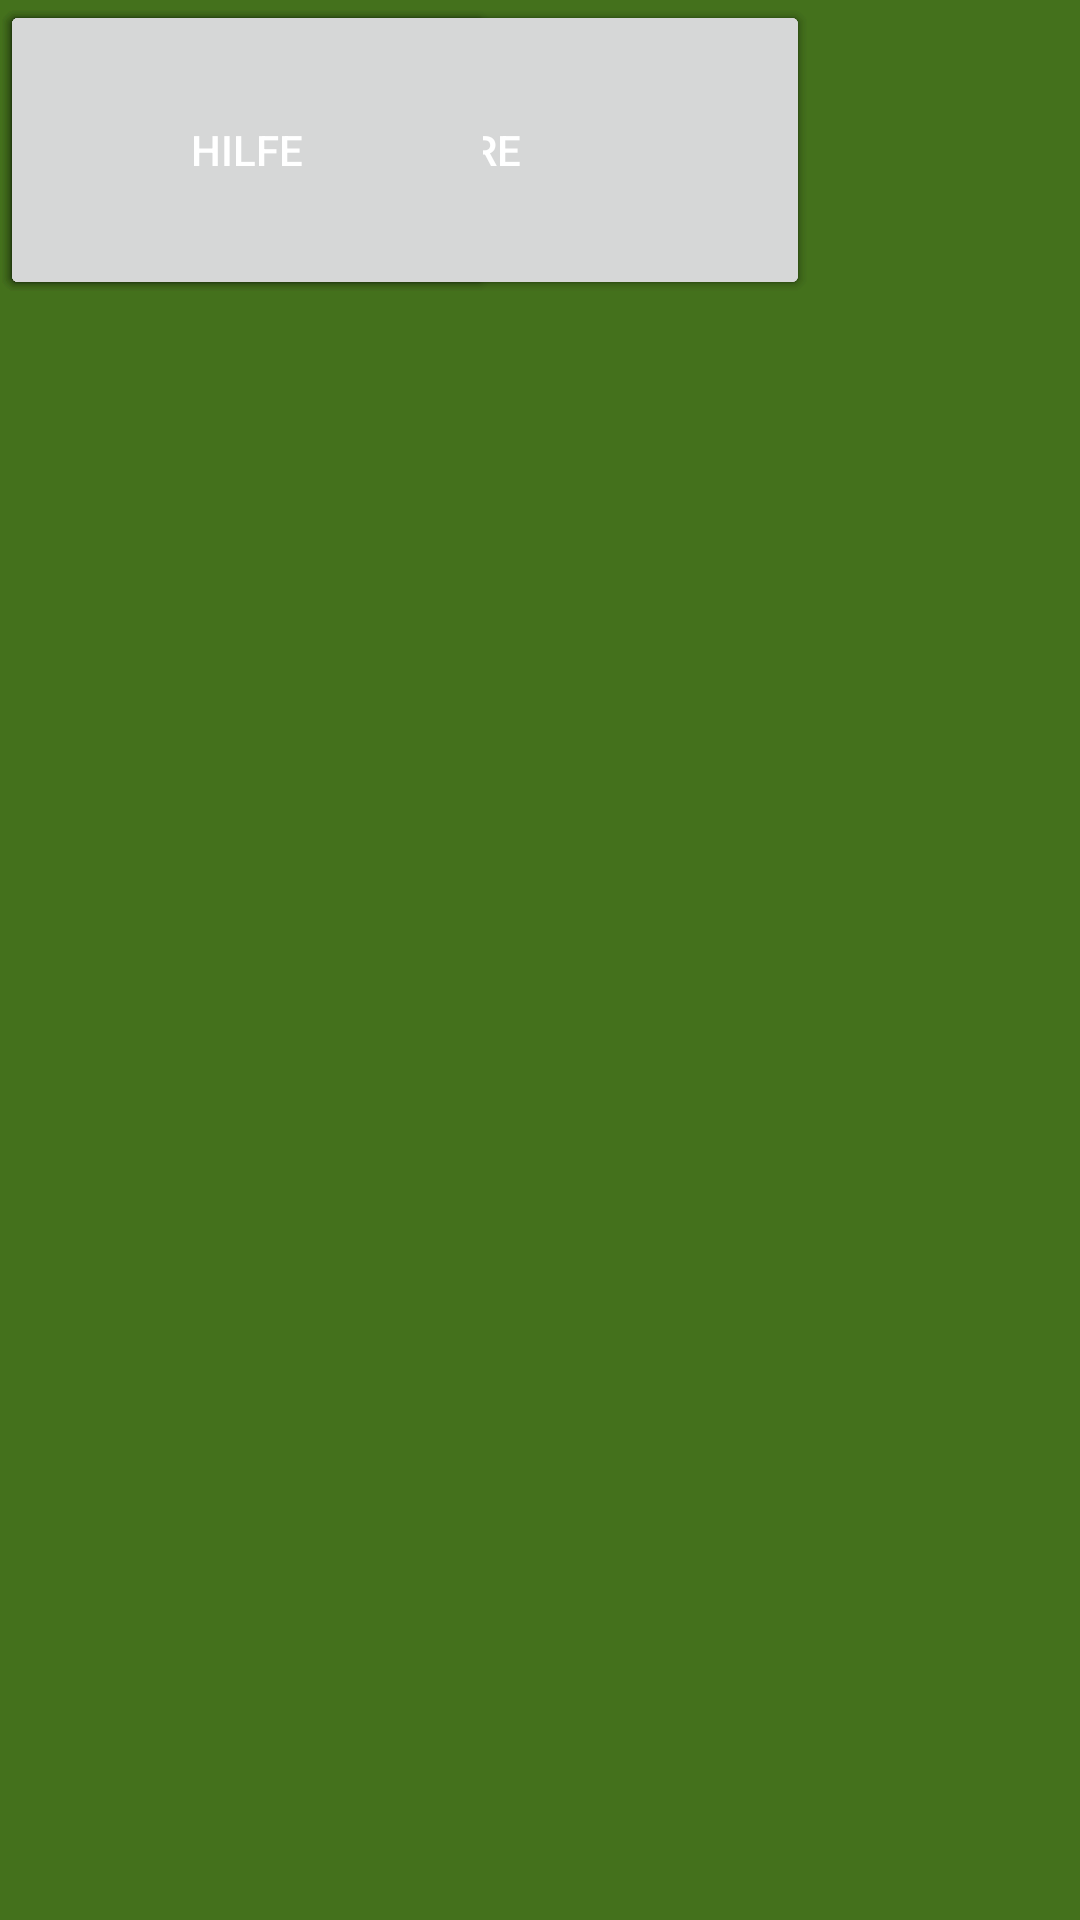

The Android layout XML behind this screen, and the referenced resources:
<!-- AndroidManifest.xml: application theme AppTheme -->
<!-- res/layout/activity_appstart.xml -->
<?xml version="1.0" encoding="utf-8"?>
<android.support.constraint.ConstraintLayout xmlns:android="http://schemas.android.com/apk/res/android"
    xmlns:app="http://schemas.android.com/apk/res-auto"
    xmlns:tools="http://schemas.android.com/tools"
    android:layout_width="match_parent"
    android:layout_height="match_parent"
    tools:context="com.example.anja.master_mind.appstart">

    <Button
        android:id="@+id/spielstarten1"
        style="@style/MyButton"
        android:layout_width="270dp"
        android:layout_height="100dp"
        android:text="Spiel Start"
        tools:layout_editor_absoluteX="57dp"
        tools:layout_editor_absoluteY="123dp" />

    <Button
        android:id="@+id/spielladen"
        style="@style/MyButton"
        android:layout_width="270dp"
        android:layout_height="100dp"
        android:text="Spiel laden"
        tools:layout_editor_absoluteX="57dp"
        tools:layout_editor_absoluteY="242dp" />

    <Button
        android:id="@+id/highscore"
        style="@style/MyButton"
        android:layout_width="270dp"
        android:layout_height="100dp"
        android:text="Highscore"
        tools:layout_editor_absoluteX="57dp"
        tools:layout_editor_absoluteY="360dp" />

    <Button
        android:id="@+id/einstellungen"
        style="@style/MyButton"
        android:layout_width="165dp"
        android:layout_height="100dp"
        android:text="Einstellungen"
        tools:layout_editor_absoluteX="16dp"
        tools:layout_editor_absoluteY="543dp" />

    <Button
        android:id="@+id/hilfe"
        style="@style/MyButton"
        android:layout_width="165dp"
        android:layout_height="100dp"
        android:text="Hilfe"
        tools:layout_editor_absoluteX="203dp"
        tools:layout_editor_absoluteY="543dp" />

</android.support.constraint.ConstraintLayout>
<!-- resources referenced by this layout -->
<resources>
  <style name="AppTheme" parent="Theme.AppCompat.Light.DarkActionBar">
          <item name="colorPrimary">@color/colorPrimary</item>
          <item name="colorPrimaryDark">@color/colorPrimaryDark</item>
          <item name="colorAccent">@color/colorAccent</item>
  
          <item name="android:background">@color/colorPrimaryDark</item>
          <item name="windowActionBar">false</item>
          <item name="windowNoTitle">true</item>
          <item name="android:textColor">#ffffff</item>
      </style>
  <color name="colorPrimary">#8aaf2c</color>
  <color name="colorPrimaryDark">#44711c</color>
  <color name="colorAccent">#78af2c</color>
</resources>
